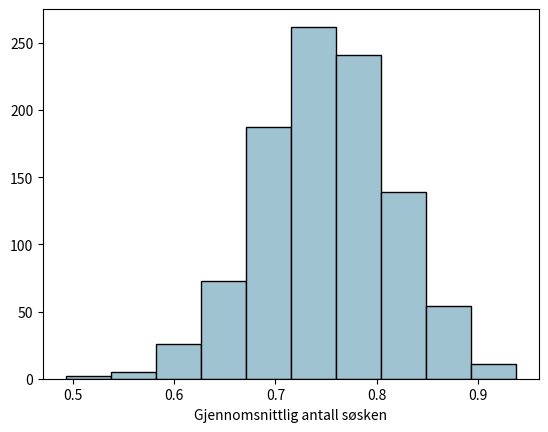

Generate this figure with matplotlib:
import numpy as np

#verdimengde
x = np.arange(4)
#punktsannsynligheter
f_x = np.array([0.44, 0.40, 0.13, 0.03])
# kumulative sannsynligheter
F_x = np.cumsum(f_x)
print(F_x)

u = np.random.uniform()
if(u < F_x[0]): # dersom u er mindre enn 0.44 vil vi at realisasjonen av X skal være 0
    x = 0
elif(u <= F_x[1]): # hvis u er mindre enn 0.84 vil vi at realisasjonen av X skal være 1
    x = 1
elif(u <= F_x[2]):
    x = 2
elif(u > F_x[2]):
    x = 3
    
print("u ble", u, "og x ble dermed", x)

# en funksjon som genererer n realisasjoner av X
def simX(n):
    x_sim = np.zeros(n)
    for i in range(n):
        u = np.random.uniform()
        if(u < F_x[0]): # dersom u er mindre enn 0.44 vil vi at realisasjonen av X skal være 0
            x_sim[i] = 0
        elif(u <= F_x[1]): # hvis u er mindre enn 0.84 vil vi at realisasjonen av X skal være 1
            x_sim[i] = 1
        elif(u <= F_x[2]):
            x_sim[i] = 2
        elif(u > F_x[2]):
            x_sim[i] = 3
    return x_sim 

antall_studenter = 144 # hvor mange skal vi trekke fra populasjonen?
test = simX(antall_studenter)
print(test[0:10])

print(np.mean(test))

# simulere mange trekninger og regne ut gjennomsnittlig antall søsken for hver trekning

nsim = 1000 # antall trekninger av en gruppe på størrelse antall_studenter
søskengjennomsnitt = np.zeros(nsim)
for i in range(nsim):
        søskengjennomsnitt[i] = np.mean(simX(antall_studenter))
    
print(søskengjennomsnitt[0:5])

import matplotlib.pyplot as plt
plt.hist(søskengjennomsnitt,edgecolor="black", color="#a0c3d2")
plt.xlabel("Gjennomsnittlig antall søsken")
plt.show()